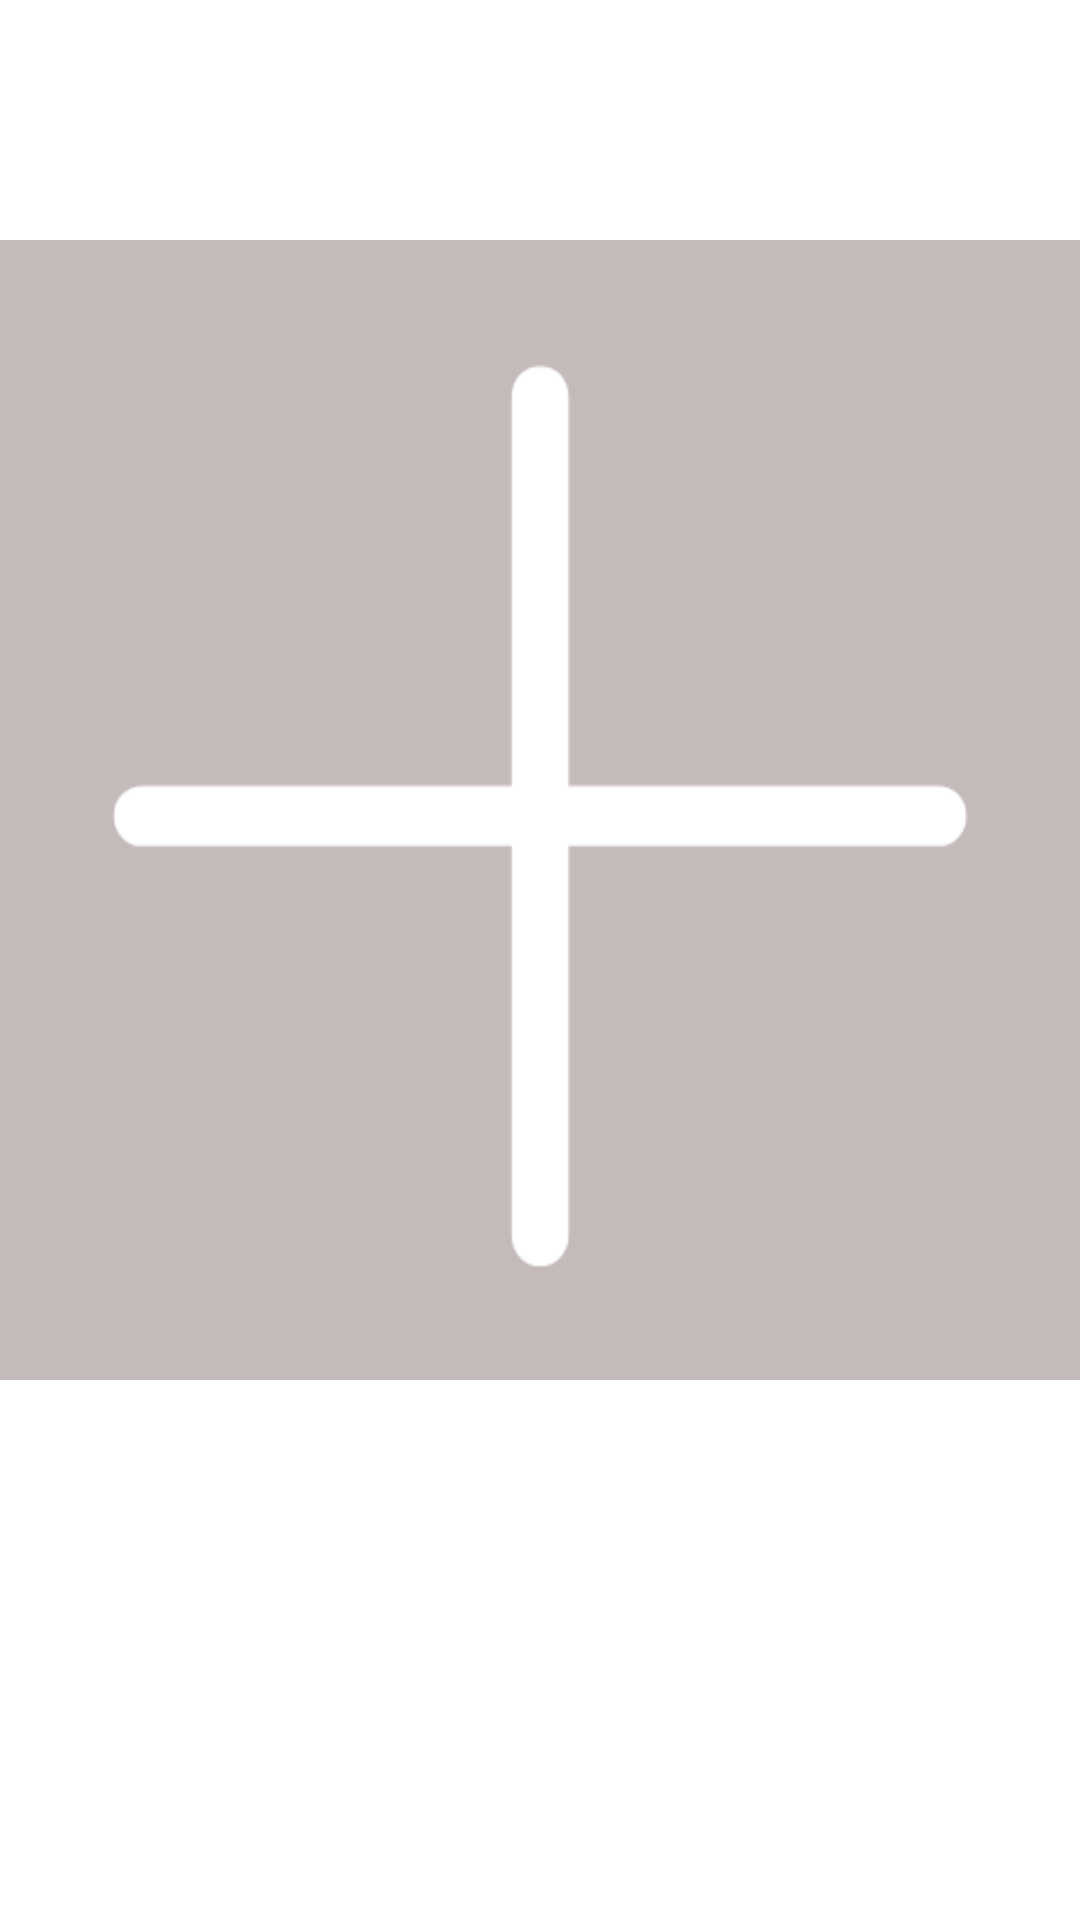

Layout XML and referenced resources for this Android screen:
<!-- AndroidManifest.xml: application theme Theme.FriendCircle -->
<!-- res/layout/activity_change_theme.xml -->
<?xml version="1.0" encoding="utf-8"?>
<androidx.constraintlayout.widget.ConstraintLayout xmlns:android="http://schemas.android.com/apk/res/android"
    xmlns:app="http://schemas.android.com/apk/res-auto"
    xmlns:tools="http://schemas.android.com/tools"
    android:layout_width="match_parent"
    android:layout_height="match_parent"
    tools:context=".user.ChangeThemeActivity">


   <ImageView
       android:id="@+id/getImage"
       android:scaleType="fitXY"
       android:layout_width="match_parent"
       android:layout_height="380dp"
       app:srcCompat="@drawable/addimage"
       android:layout_marginTop="80dp"
       app:layout_constraintTop_toTopOf="parent"
       />


</androidx.constraintlayout.widget.ConstraintLayout>
<!-- resources referenced by this layout -->
<resources>
  <!-- drawable addimage: png bitmap (drawable, 4625 bytes) -->
  <style name="Theme.FriendCircle" parent="Theme.MaterialComponents.Light.DarkActionBar">
          
          <item name="colorPrimary">@color/green</item>
          <item name="colorPrimaryVariant">@color/green</item>
          <item name="colorOnPrimary">@color/white</item>
          
          <item name="colorSecondary">@color/teal_200</item>
          <item name="colorSecondaryVariant">@color/teal_700</item>
          <item name="colorOnSecondary">@color/black</item>
          
          <item name="android:statusBarColor">?attr/colorPrimaryVariant</item>
          
      </style>
  <color name="green">#005c4b</color>
  <color name="white">#ffffff</color>
  <color name="teal_200">#FF03DAC5</color>
  <color name="teal_700">#FF018786</color>
  <color name="black">#FF000000</color>
</resources>
